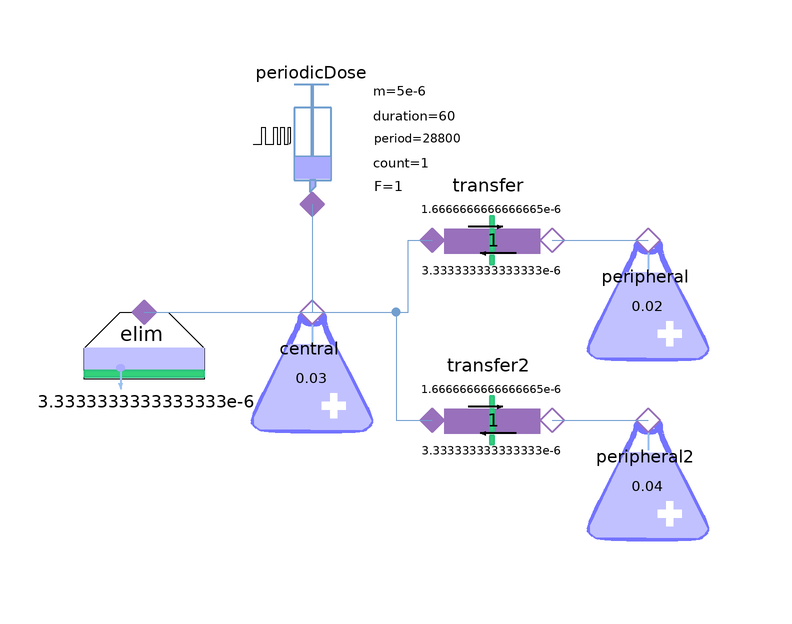

Above is the diagram view of the following Modelica model: its components placed by their Placement annotations and its connect equations drawn as lines.

model PKThreeCompartmentModel
  extends Modelica.Icons.Example;
  Sources.PeriodicDose periodicDose(adminDuration(displayUnit = "s") = 60, adminMass = 5e-6, adminPeriod = 28800, doseCount = 1, firstAdminTime = 3600) annotation(
    Placement(transformation(origin = {-16, 44}, extent = {{-10, -10}, {10, 10}})));
  Pharmacokinetic.NoPerfusedTissueCompartment peripheral(V(displayUnit = "l") = 0.02) annotation(
    Placement(transformation(origin = {40, 18}, extent = {{-10, -10}, {10, 10}})));
  Pharmacokinetic.NoPerfusedTissueCompartment central(V = 0.03) annotation(
    Placement(transformation(origin = {-16, 6}, extent = {{-10, -10}, {10, 10}})));
  Pharmacokinetic.ClearanceDrivenElimination elim(CL = 3.3333333333333333e-6) annotation(
    Placement(transformation(origin = {-44, 6}, extent = {{-10, -10}, {10, 10}})));
  Pharmacokinetic.TransferFirstOrderNonSym transfer(CLa = 3.333333333333333e-6, CLb = 1.6666666666666665e-6) annotation(
    Placement(transformation(origin = {14, 28}, extent = {{-10, -10}, {10, 10}})));
  Pharmacokinetic.NoPerfusedTissueCompartment peripheral2(V(displayUnit = "l") = 0.04) annotation(
    Placement(transformation(origin = {40, -12}, extent = {{-10, -10}, {10, 10}})));
  Pharmacokinetic.TransferFirstOrderNonSym transfer2(CLa = 3.333333333333333e-6, CLb = 1.6666666666666665e-6) annotation(
    Placement(transformation(origin = {14, -2}, extent = {{-10, -10}, {10, 10}})));
equation
  connect(periodicDose.cport, central.cport) annotation(
    Line(points = {{-16, 34}, {-16, 16}}, color = {114, 159, 207}));
  connect(elim.cport, central.cport) annotation(
    Line(points = {{-44, 16}, {-16, 16}}, color = {114, 159, 207}));
  connect(central.cport, transfer.cport_b) annotation(
    Line(points = {{-16, 16}, {0, 16}, {0, 28}, {4, 28}}, color = {114, 159, 207}));
  connect(transfer.cport_a, peripheral.cport) annotation(
    Line(points = {{24, 28}, {40, 28}}, color = {114, 159, 207}));
  connect(central.cport, transfer2.cport_b) annotation(
    Line(points = {{-16, 16}, {-2, 16}, {-2, -2}, {4, -2}}, color = {114, 159, 207}));
  connect(transfer2.cport_a, peripheral2.cport) annotation(
    Line(points = {{24, -2}, {40, -2}}, color = {114, 159, 207}));
  annotation(
    experiment(StartTime = 0, StopTime = 43200, Tolerance = 1e-08, Interval = 8.64),
  Documentation(info = "<html><head></head><body><div>When a drug distributes into multiple tissue types, its postadministration concentration decline exhibits more complex behavior, making multicompartment models more</div><div>appropriate than single- or two-compartment models.</div></body></html>"));
end PKThreeCompartmentModel;